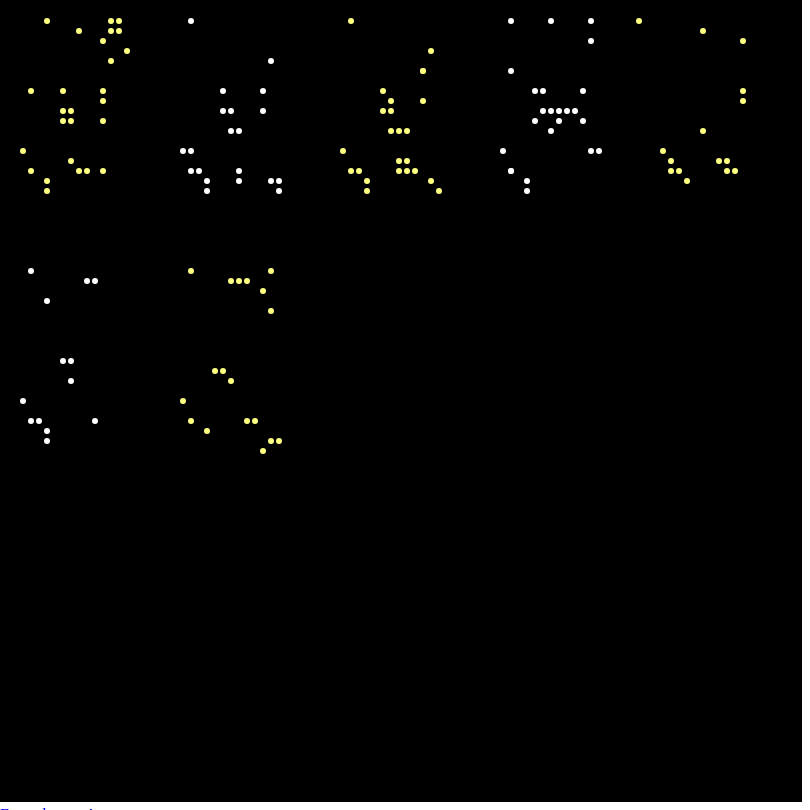
D3 v5 page, settled after 480 driven frames (8 s of simulated time); the page loaded 1 data file(s).


// ── script.js
console.log('js')

// console.log(document.getElementById('viz-container'))

let viz= d3.select("#viz-container")
.append('svg') // selection changed//svg like a canvas
.attr('id','viz')//affect svg
.attr('width',800)
.attr('height',800)

 ;
//load date

d3.json('data2.json').then(gotData)
function xLocation(datapoint){
// if(datapoint.day==1){
//   return datapoint.x *8
// }
// if(datapoint.day==2){
//   return datapoint.x*8+200
// }
// if(datapoint.day==3){
//   return datapoint.x*8+400
// }
// if(datapoint.day==4){
//   return datapoint.x*8+600
// }
a=Math.floor(datapoint.day/6)
return datapoint.x *8+datapoint.day*160-170-800*a


}
function yLocation(datapoint){
  //console.log(datapoint.yaxis)//可以在这看到每次循环都拿到了data的一个值
  //return Math.random()*500//random number bewtween 0,500
b=Math.floor(datapoint.day/6)
console.log(b)
  return datapoint.y *10+10+b*250
}


function chooseColor(datapoint){
  // if(datapoint.day==1){
  //   return '#ffff80'
  // }
  // if(datapoint.day==2){
  //   return 'white'
  // }
  // if(datapoint.day==3){
  //   return '#ffff80'
  // }
  // if(datapoint.day==4){
  //   return 'white'
  // }
  if (datapoint.day%2==1){
    return '#ffff80'
  }
  else{
    return 'white'
  }
}

function gotData(incomingData){
  //console.log(incomingData)
  viz.selectAll('circle').data(incomingData).enter()
  .append('circle')
  .attr('cx',xLocation)//doen't necesarrily call,d3 calls it, we don't no()
  .attr('cy',yLocation)
  .attr('r',3)
  .attr('fill',chooseColor)
}


### data: data2.json
[
 {
  "day": 1,
  "x": 7,
  "y": 1
 },
 {
  "day": 1,
  "x": 15,
  "y": 1
 },
 {
  "day": 1,
  "x": 16,
  "y": 1
 },
 {
  "day": 1,
  "x": 11,
  "y": 2
 },
 {
  "day": 1,
  "x": 15,
  "y": 2
 },
 {
  "day": 1,
  "x": 16,
  "y": 2
 },
 {
  "day": 1,
  "x": 14,
  "y": 3
 },
 {
  "day": 1,
  "x": 17,
  "y": 4
 },
 "... 132 more items"
]